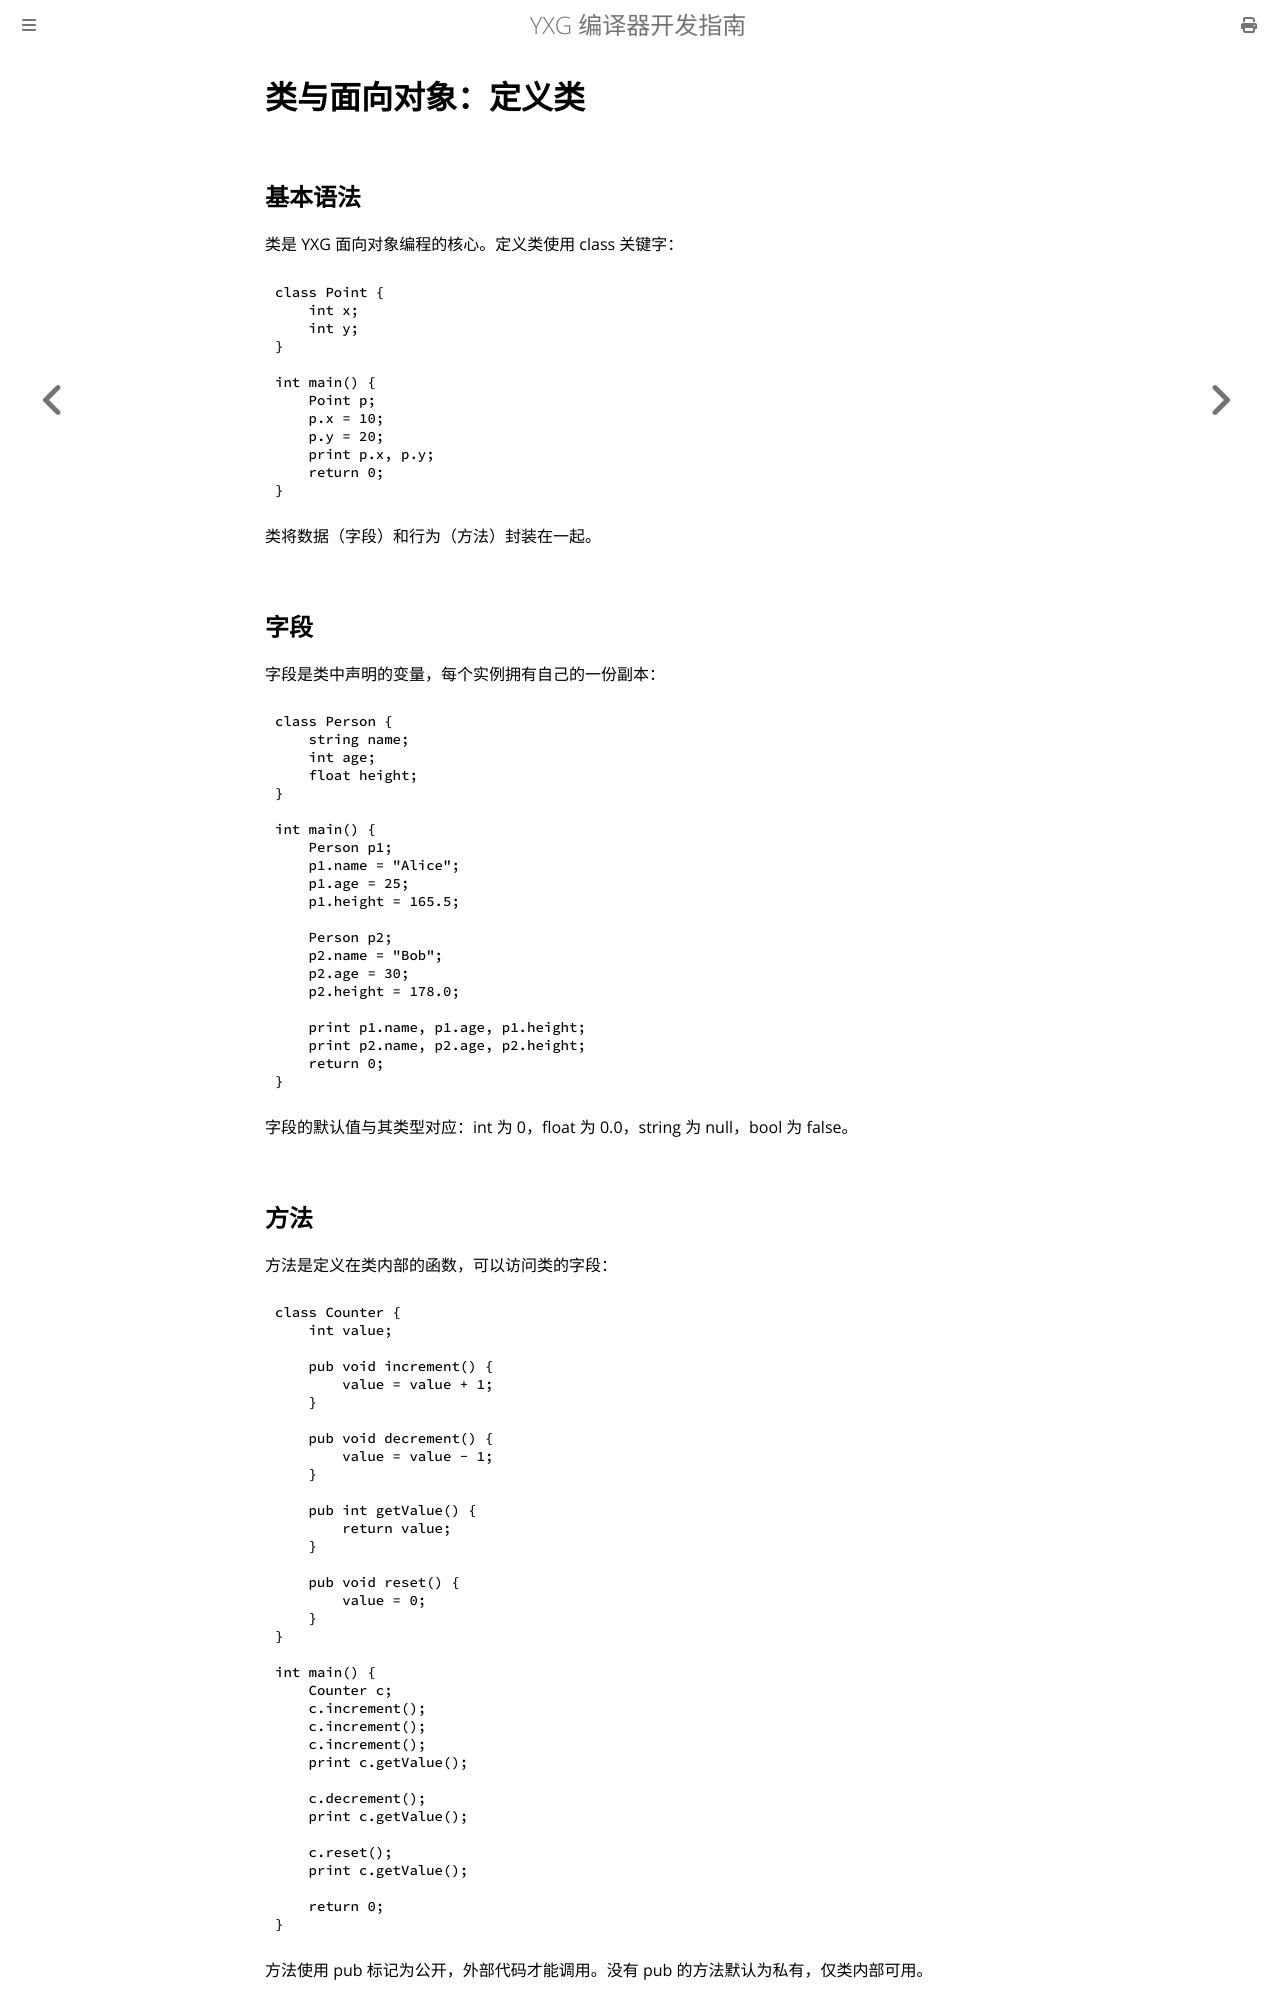

repository: yxyssg/yxg_language · page: part2/class-definition.html · generator: mdbook

# 类与面向对象：定义类

## 基本语法

类是 YXG 面向对象编程的核心。定义类使用 class 关键字：

    class Point {
        int x;
        int y;
    }

    int main() {
        Point p;
        p.x = 10;
        p.y = 20;
        print p.x, p.y;
        return 0;
    }

类将数据（字段）和行为（方法）封装在一起。

## 字段

字段是类中声明的变量，每个实例拥有自己的一份副本：

    class Person {
        string name;
        int age;
        float height;
    }

    int main() {
        Person p1;
        p1.name = "Alice";
        p1.age = 25;
        p1.height = 165.5;

        Person p2;
        p2.name = "Bob";
        p2.age = 30;
        p2.height = 178.0;

        print p1.name, p1.age, p1.height;
        print p2.name, p2.age, p2.height;
        return 0;
    }

字段的默认值与其类型对应：int 为 0，float 为 0.0，string 为 null，bool 为 false。

## 方法

方法是定义在类内部的函数，可以访问类的字段：

    class Counter {
        int value;

        pub void increment() {
            value = value + 1;
        }

        pub void decrement() {
            value = value - 1;
        }

        pub int getValue() {
            return value;
        }

        pub void reset() {
            value = 0;
        }
    }

    int main() {
        Counter c;
        c.increment();
        c.increment();
        c.increment();
        print c.getValue();

        c.decrement();
        print c.getValue();

        c.reset();
        print c.getValue();

        return 0;
    }

方法使用 pub 标记为公开，外部代码才能调用。没有 pub 的方法默认为私有，仅类内部可用。
